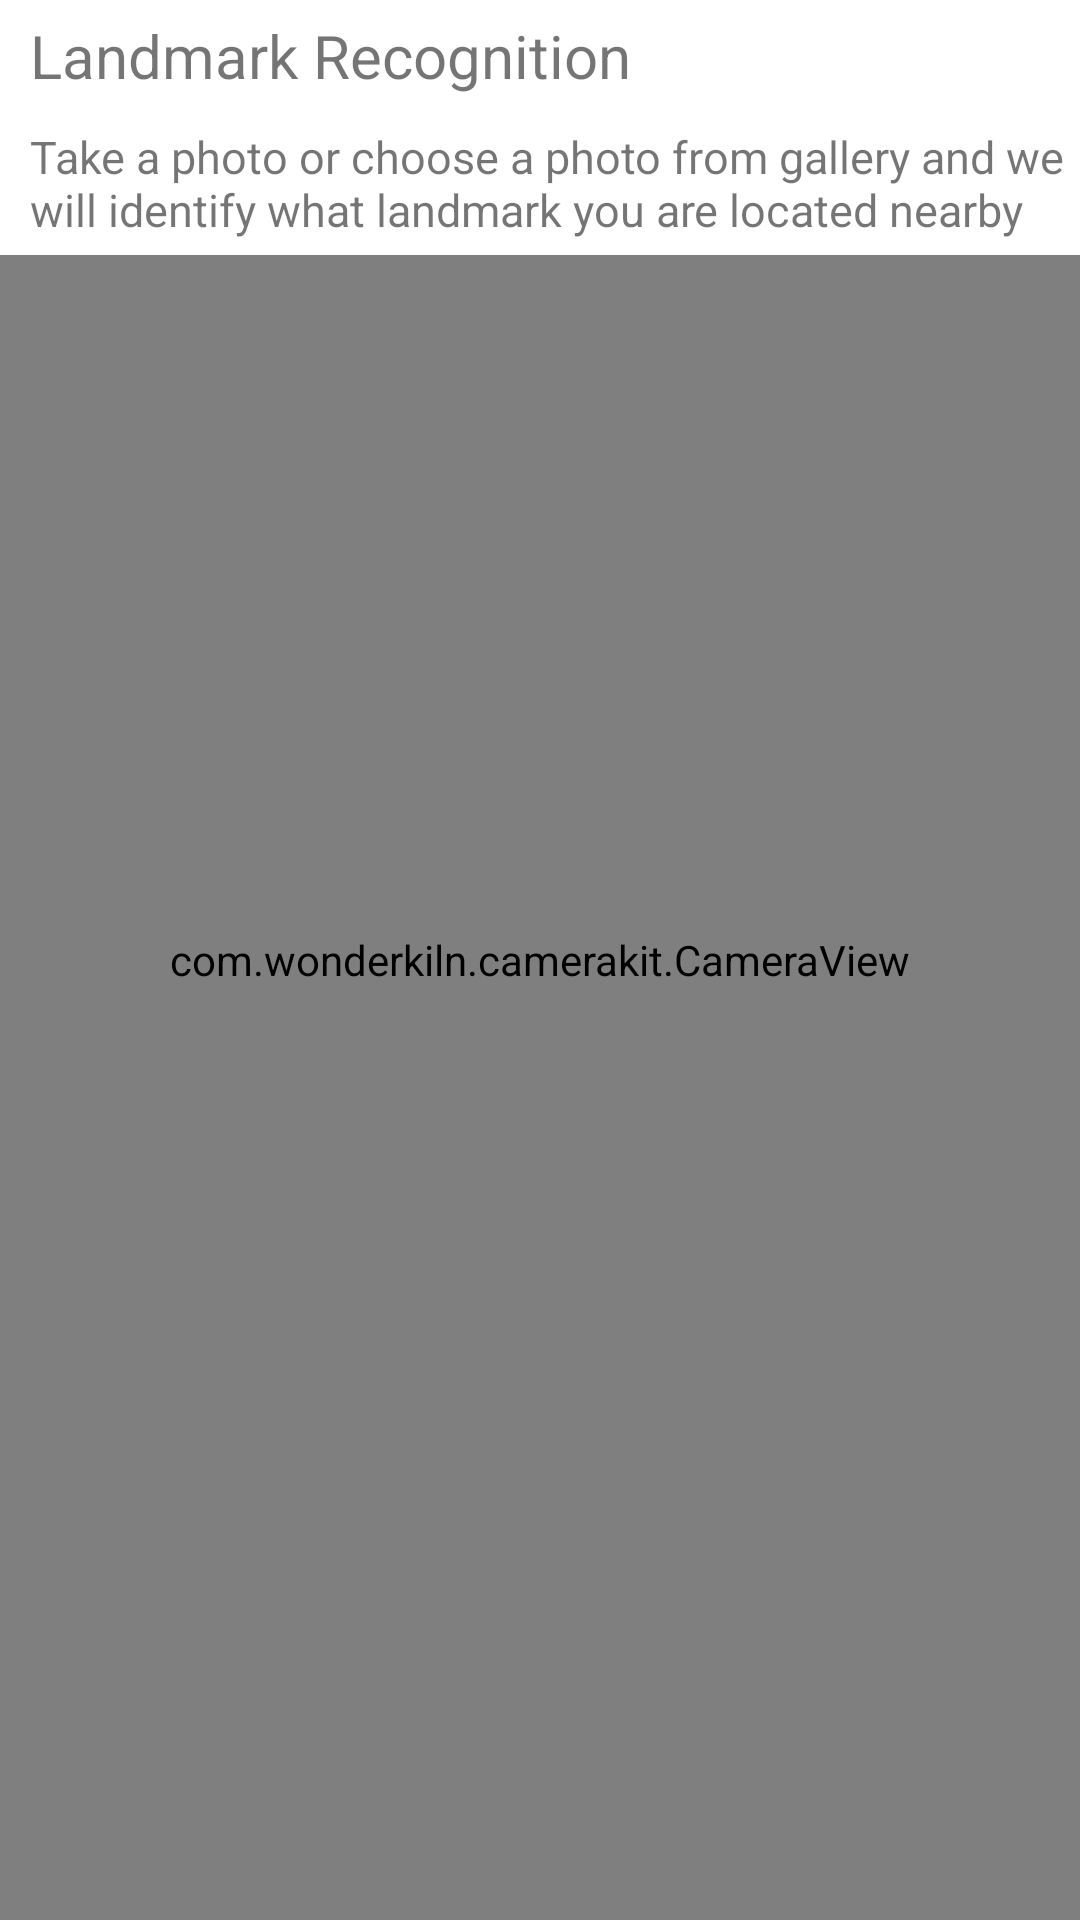

Write the Android layout XML for this screen, with the resource values it uses.
<!-- AndroidManifest.xml: application theme ZielTheme -->
<!-- res/layout/take_photos.xml -->
<?xml version="1.0" encoding="utf-8"?>

<RelativeLayout
    xmlns:android="http://schemas.android.com/apk/res/android"
    xmlns:tools="http://schemas.android.com/tools"
    android:layout_width="match_parent"
    android:layout_height="match_parent"
    android:orientation="vertical">

    <com.wonderkiln.camerakit.CameraView xmlns:android="http://schemas.android.com/apk/res/android"
        android:id="@+id/camera"
        android:layout_width="match_parent"
        android:layout_height="match_parent"
        android:layout_alignParentStart="true"
        android:layout_alignParentTop="true"
        android:adjustViewBounds="true"></com.wonderkiln.camerakit.CameraView>

    <TextView
        android:id="@+id/title"
        android:layout_width="match_parent"
        android:layout_height="wrap_content"
        android:paddingTop="5dp"
        android:paddingBottom="5dp"
        android:paddingLeft="10dp"
        android:layout_alignParentStart="true"
        android:layout_alignParentTop="true"
        android:text="Landmark Recognition"
        android:background="#ffffff"
        android:textSize="20sp" />

    <TextView
        android:id="@+id/blurb"
        android:paddingTop="5dp"
        android:paddingBottom="5dp"
        android:paddingLeft="10dp"
        android:layout_width="match_parent"
        android:layout_height="wrap_content"
        android:layout_alignParentStart="true"
        android:layout_below="@+id/title"
        android:background="#ffffff"
        android:text="Take a photo or choose a photo from gallery and we will identify what landmark you are located nearby"
        android:textSize="15sp" />


    <Button
        android:id="@+id/camera_button"
        android:layout_width="wrap_content"
        android:layout_height="wrap_content"
        android:layout_alignParentBottom="true"
        android:layout_alignParentStart="true"
        android:layout_marginBottom="11dp"
        android:layout_marginStart="80dp"
        android:background="@android:color/transparent"
        android:drawableTop="@drawable/ic_gallery1"
        android:textAllCaps="false"
        tools:layout_editor_absoluteX="135dp"
        tools:layout_editor_absoluteY="492dp" />

    <ImageView
        android:id="@+id/photo"
        android:layout_width="148dp"
        android:layout_height="187dp"
        android:layout_alignParentStart="true"
        android:layout_below="@+id/blurb"
        android:adjustViewBounds="true"
        android:contentDescription="@string/picture"
        android:scaleType="fitXY" />

    <Button
        android:id="@+id/gallery_button"
        android:layout_width="wrap_content"
        android:layout_height="wrap_content"
        android:layout_alignParentEnd="true"
        android:layout_alignTop="@+id/camera_button"
        android:layout_marginBottom="11dp"
        android:layout_marginEnd="80dp"
        android:textAllCaps="false"
        android:background="@android:color/transparent"
        android:drawableTop="@drawable/ic_camera1" />

</RelativeLayout>
<!-- resources referenced by this layout -->
<resources>
  <string name="picture">Picture</string>
  <style name="ZielTheme" parent="AppTheme">
          <item name="android:colorPrimary">@color/colorPrimary</item>
          <item name="android:colorPrimaryDark">@color/colorPrimaryDark</item>
          <item name="android:colorAccent">@color/colorAccent</item>
      </style>
  <style name="AppTheme" parent="Base.Theme.AppCompat.Light.DarkActionBar">
          
          <item name="colorPrimary">@color/colorPrimary</item>
          <item name="colorPrimaryDark">@color/colorPrimaryDark</item>
          <item name="colorAccent">@color/colorAccent</item>
      </style>
  <color name="colorPrimary">#ff7e00</color>
  <color name="colorPrimaryDark">#ff6e15</color>
  <color name="colorAccent">#004900</color>
</resources>
